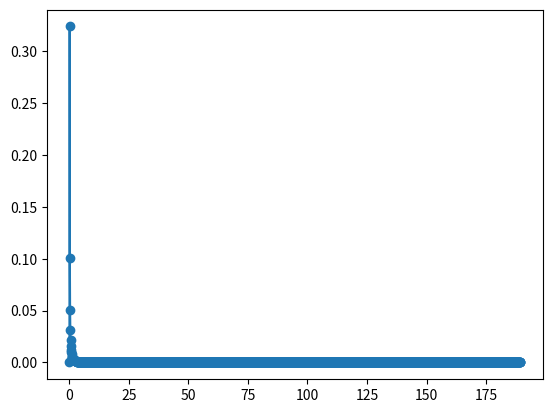

Write Python code to recreate this figure.
#-------------------------------------------------------------------------------
# Name:        module2
# Purpose:
#
# Author:      Andrezio
#
# Created:     19/02/2017
# Copyright:   (c) Andrezio 2017
# Licence:     <your licence>
#-------------------------------------------------------------------------------

#calculo log-normal
from math import exp,log,sqrt,pi
from scipy import stats
import numpy as np
import matplotlib.pyplot as plt

Larea=49.5082
Lvolume=94.6759

Dzero=0

Dzero = (8*Lvolume)/(9*Larea)

Dzero = log(Dzero)

Dzero = sqrt(Dzero)

Dzero = exp(Dzero)

Sigma = Dzero

Dzero = pow( Dzero, 2)

Dzero = -1*(5/2)*Dzero

Dzero = exp(Dzero)

Dzero = Dzero*(3/2)*Larea

def seq(start, stop, step=1):
    n = int(round((stop - start)/float(step)))
    if n > 1:
        return([start + step*i for i in range(n+1)])
    else:
        return([])

x=seq(0,Lvolume*2,0.1)

pdf=[]
for i in x:
    valor = 0
    try:
        valor = log(i/Dzero)
    except:
        valor = 0
    valor = valor/log(Sigma)
    valor = valor*(-1)*(0.5)
    valor=exp(valor)
    try:
       valor2 = 1/(sqrt(2*pi*pow(i,2)*pow(log(Sigma),2)))
    except:
       valor2 =0

    valor= valor*valor2

    pdf.append(   valor   )


plt.plot(x,pdf,linestyle='-', marker='o')
plt.show()